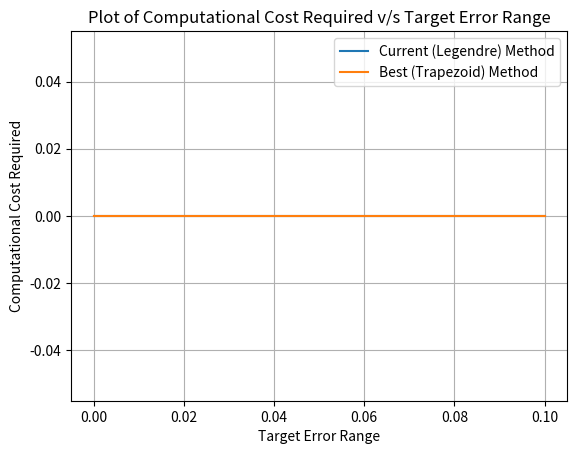

Source code (Python):
import matplotlib.pyplot as plt
from scipy.integrate import quad
from scipy.special import roots_legendre
from time import process_time
import math

def func(x):
    y = (math.exp(-x))*math.pow(math.sin(4*x),2)
    return y
correct_integral = quad(func, -1, 1)[0]

n = 9999  # Taking a very large value

target_error = [0.1, 0.01, 0.001, 0.0001, 0.00001, 0.000001]

error = list()
y_list = list()
time = list()
index = 0

# Legendre Method
for i in range(1, n + 1):
    start = process_time()
    roots, weights = roots_legendre(i)
    calc_integral = 0
    for j in range(1, i + 1):
        calc_integral += func(roots[j-1])*weights[j-1]
    error.append(abs(correct_integral - calc_integral))
    if error[i - 1] < target_error[index]:
        y_list.append(i)
        index += 1
        end = process_time()
        time.append(end - start)
    if index == 6:
        break

# Trapezoid method
a = -1
b = 1
error_1 = list()
y_list_1 = list()
time_1 = list()
index = 0

for i in range(1, n + 1):
    start = process_time()
    dx = (b - a) / i
    calc_integral = func(a)+func(b)
    j = 1
    while j < i:
        calc_integral += 2 * func(a + j * dx)
        j += 1
    c_integral = (calc_integral * (dx / 2))
    error_1.append(abs(correct_integral - c_integral))
    if error_1[i - 1] < target_error[index]:
        y_list_1.append(i)
        index += 1
        end = process_time()
        time_1.append(end - start)
    if index == 6:
        break

plt.plot(target_error, time, label= 'Current (Legendre) Method')
plt.plot(target_error, time_1, label= 'Best (Trapezoid) Method')
plt.title('Plot of Computational Cost Required v/s Target Error Range')
plt.xlabel('Target Error Range')
plt.ylabel('Computational Cost Required')
plt.grid()
plt.legend()
plt.show()

